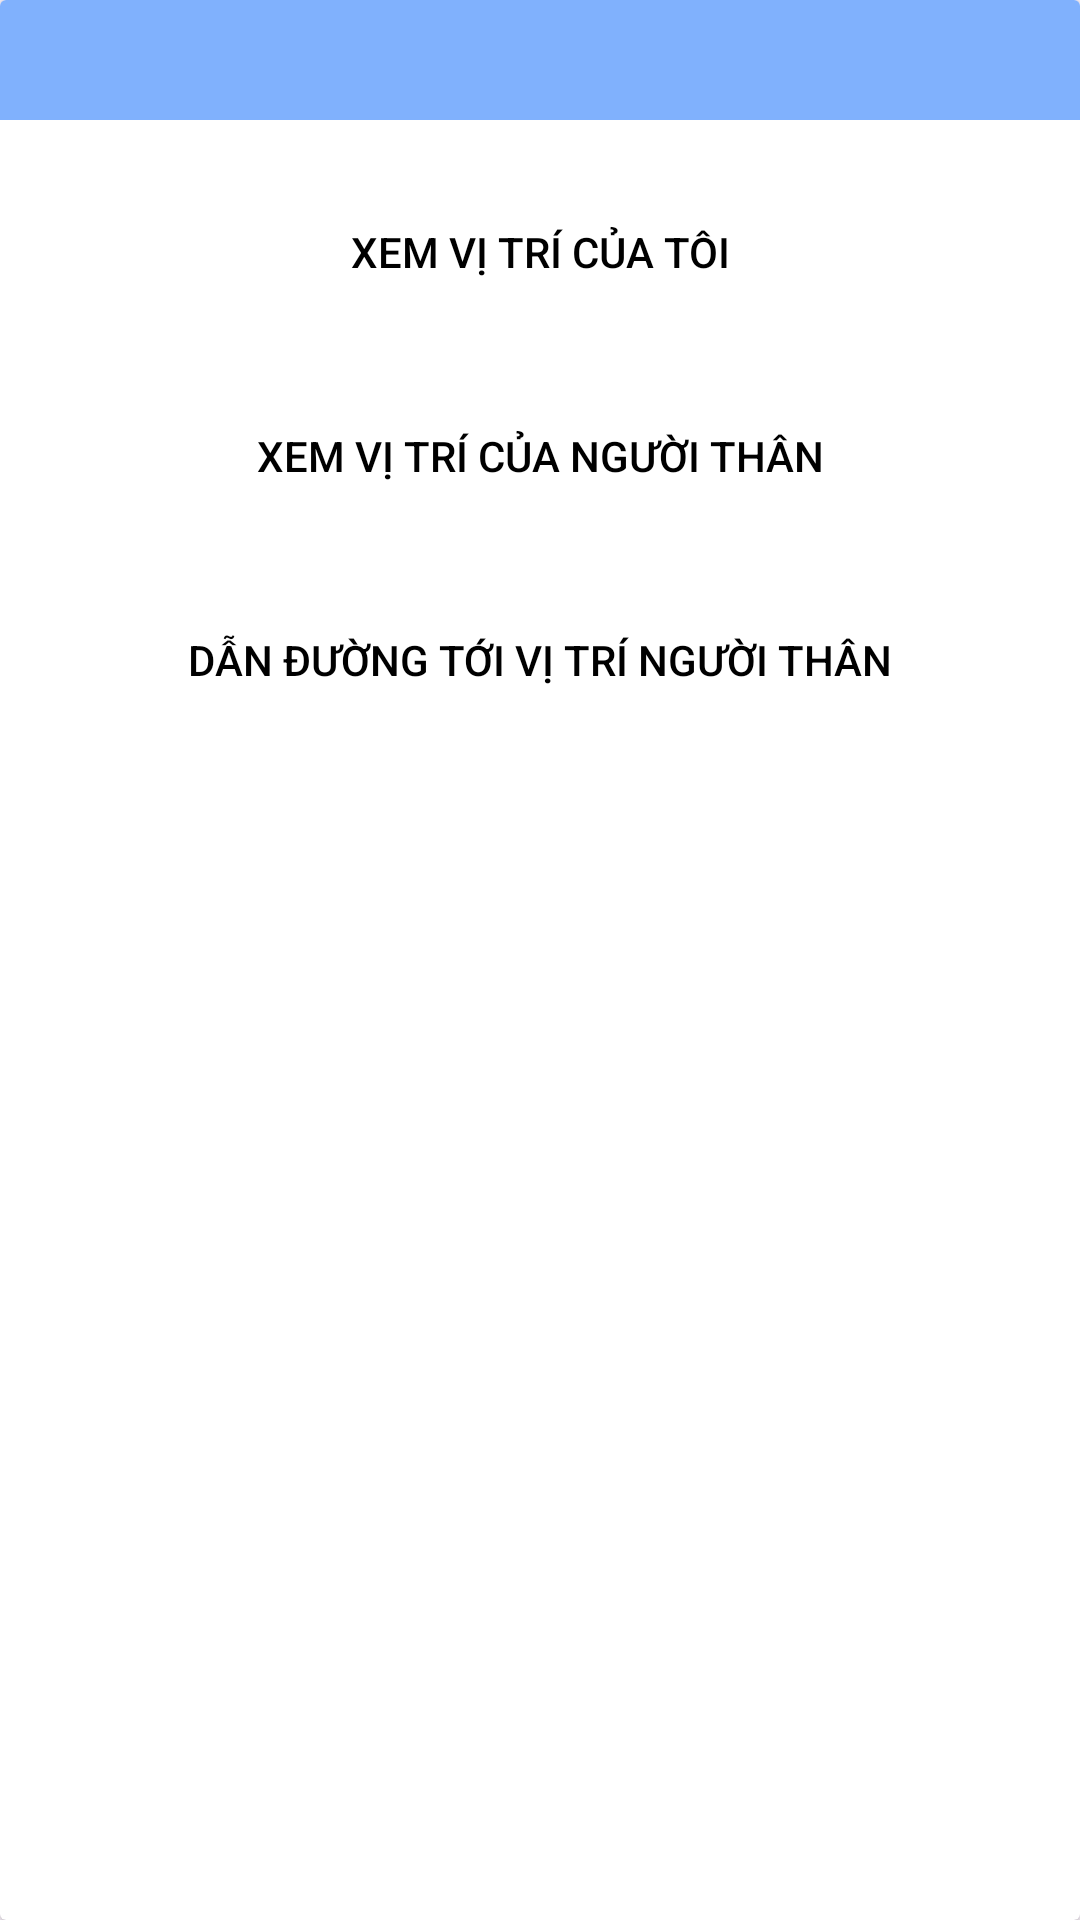

Produce the Android XML layout that renders to this screen, including the resource entries it uses.
<!-- AndroidManifest.xml: application theme Theme.ElderlyHealthcare -->
<!-- res/layout/bottom_sheet_feature_map.xml -->
<?xml version="1.0" encoding="utf-8"?>
<androidx.cardview.widget.CardView xmlns:android="http://schemas.android.com/apk/res/android"
    android:layout_width="match_parent"
    xmlns:app="http://schemas.android.com/apk/res-auto"
    xmlns:bind="http://schemas.android.com/tools"
    android:background="@color/white"
    android:backgroundTint="@color/white"
    android:layout_height="match_parent">

    <androidx.constraintlayout.widget.ConstraintLayout
        android:layout_width="match_parent"
        android:layout_height="wrap_content">
        <FrameLayout
            android:id="@+id/frame_layout"
            android:layout_width="match_parent"
            android:layout_height="40dp"
            app:layout_constraintTop_toTopOf="parent"
            app:layout_constraintStart_toStartOf="parent"
            app:layout_constraintEnd_toEndOf="parent"
            android:background="@color/login_blue"/>

        <androidx.appcompat.widget.AppCompatButton
            android:id="@+id/bottom_sheet_bt_view_my_location"
            android:layout_width="250dp"
            android:layout_height="wrap_content"
            android:background="@drawable/ripple_button_1"
            android:text="Xem vị trí của tôi"
            android:textColor="@color/black"
            android:layout_marginTop="20dp"
            app:layout_constraintEnd_toEndOf="parent"
            app:layout_constraintStart_toStartOf="parent"
            app:layout_constraintTop_toBottomOf="@id/frame_layout" />

        <androidx.appcompat.widget.AppCompatButton
            android:id="@+id/bottom_sheet_bt_view_elder_location"
            android:layout_width="250dp"
            android:layout_height="wrap_content"
            android:background="@drawable/ripple_button_1"
            android:text="Xem vị trí của người thân"
            android:textColor="@color/black"
            android:layout_marginTop="20dp"
            app:layout_constraintEnd_toEndOf="parent"
            app:layout_constraintStart_toStartOf="parent"
            app:layout_constraintTop_toBottomOf="@id/bottom_sheet_bt_view_my_location" />

        <androidx.appcompat.widget.AppCompatButton
            android:id="@+id/bottom_sheet_bt_track_to_elder_location"
            android:layout_width="250dp"
            android:layout_height="wrap_content"
            android:background="@drawable/ripple_button_1"
            android:text="Dẫn đường tới vị trí người thân"
            android:textColor="@color/black"
            android:layout_marginBottom="20dp"
            android:layout_marginTop="20dp"
            app:layout_constraintBottom_toBottomOf="parent"
            app:layout_constraintEnd_toEndOf="parent"
            app:layout_constraintStart_toStartOf="parent"
            app:layout_constraintTop_toBottomOf="@id/bottom_sheet_bt_view_elder_location" />



    </androidx.constraintlayout.widget.ConstraintLayout>





</androidx.cardview.widget.CardView>
<!-- resources referenced by this layout -->
<resources>
  <color name="black">#FF000000</color>
  <color name="login_blue">#80b1fd</color>
  <color name="white">#FFFFFFFF</color>
  <!-- drawable ripple_button_1 (drawable) -->
  <?xml version="1.0" encoding="utf-8"?>
  <ripple xmlns:android="http://schemas.android.com/apk/res/android"
      android:color="@color/white">
      <item
          android:drawable="@drawable/bg_button_1"/>
  </ripple>
  <style name="Theme.ElderlyHealthcare" parent="Base.Theme.ElderlyHealthcare" />
  <style name="Base.Theme.ElderlyHealthcare" parent="Theme.Material3.DayNight.NoActionBar">
          
          
          <item name="colorPrimaryVariant">@color/white</item>
          <item name="android:statusBarColor">@color/black</item>
          <item name="android:navigationBarColor">@color/white</item>
          <item name="android:windowLightStatusBar">false</item>
      </style>
</resources>
